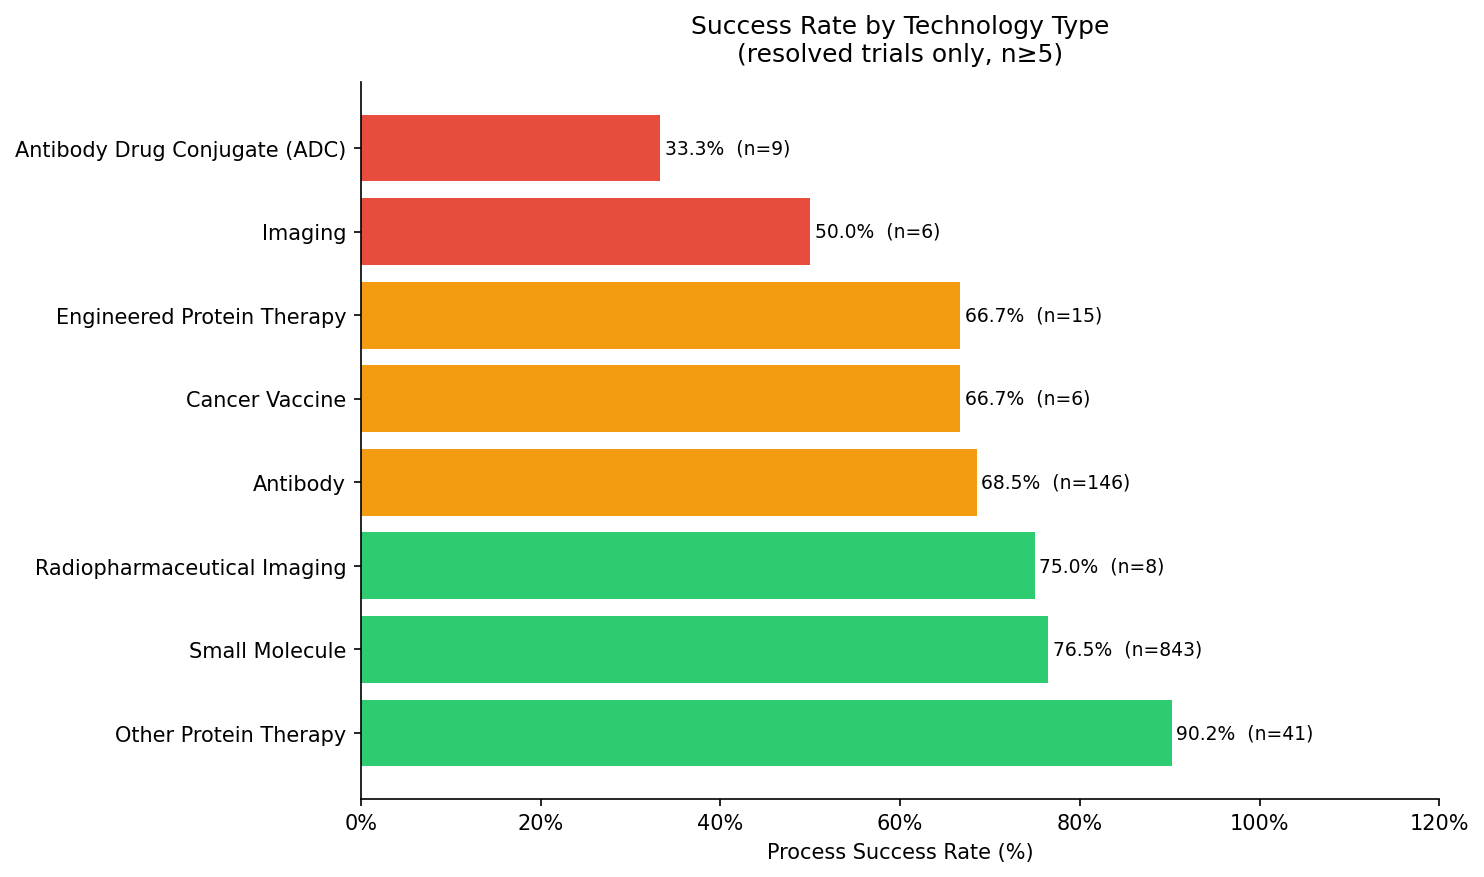

Source data for this figure (header and first rows):
technology, n_trials, n_success, success_rate_%
Other Protein Therapy, 41, 37.0, 90.2
Small Molecule, 843, 645.0, 76.5
Radiopharmaceutical Imaging, 8, 6.0, 75.0
Antibody, 146, 100.0, 68.5
Cancer Vaccine, 6, 4.0, 66.7
Engineered Protein Therapy, 15, 10.0, 66.7
Imaging, 6, 3.0, 50.0
Antibody Drug Conjugate (ADC), 9, 3.0, 33.3
